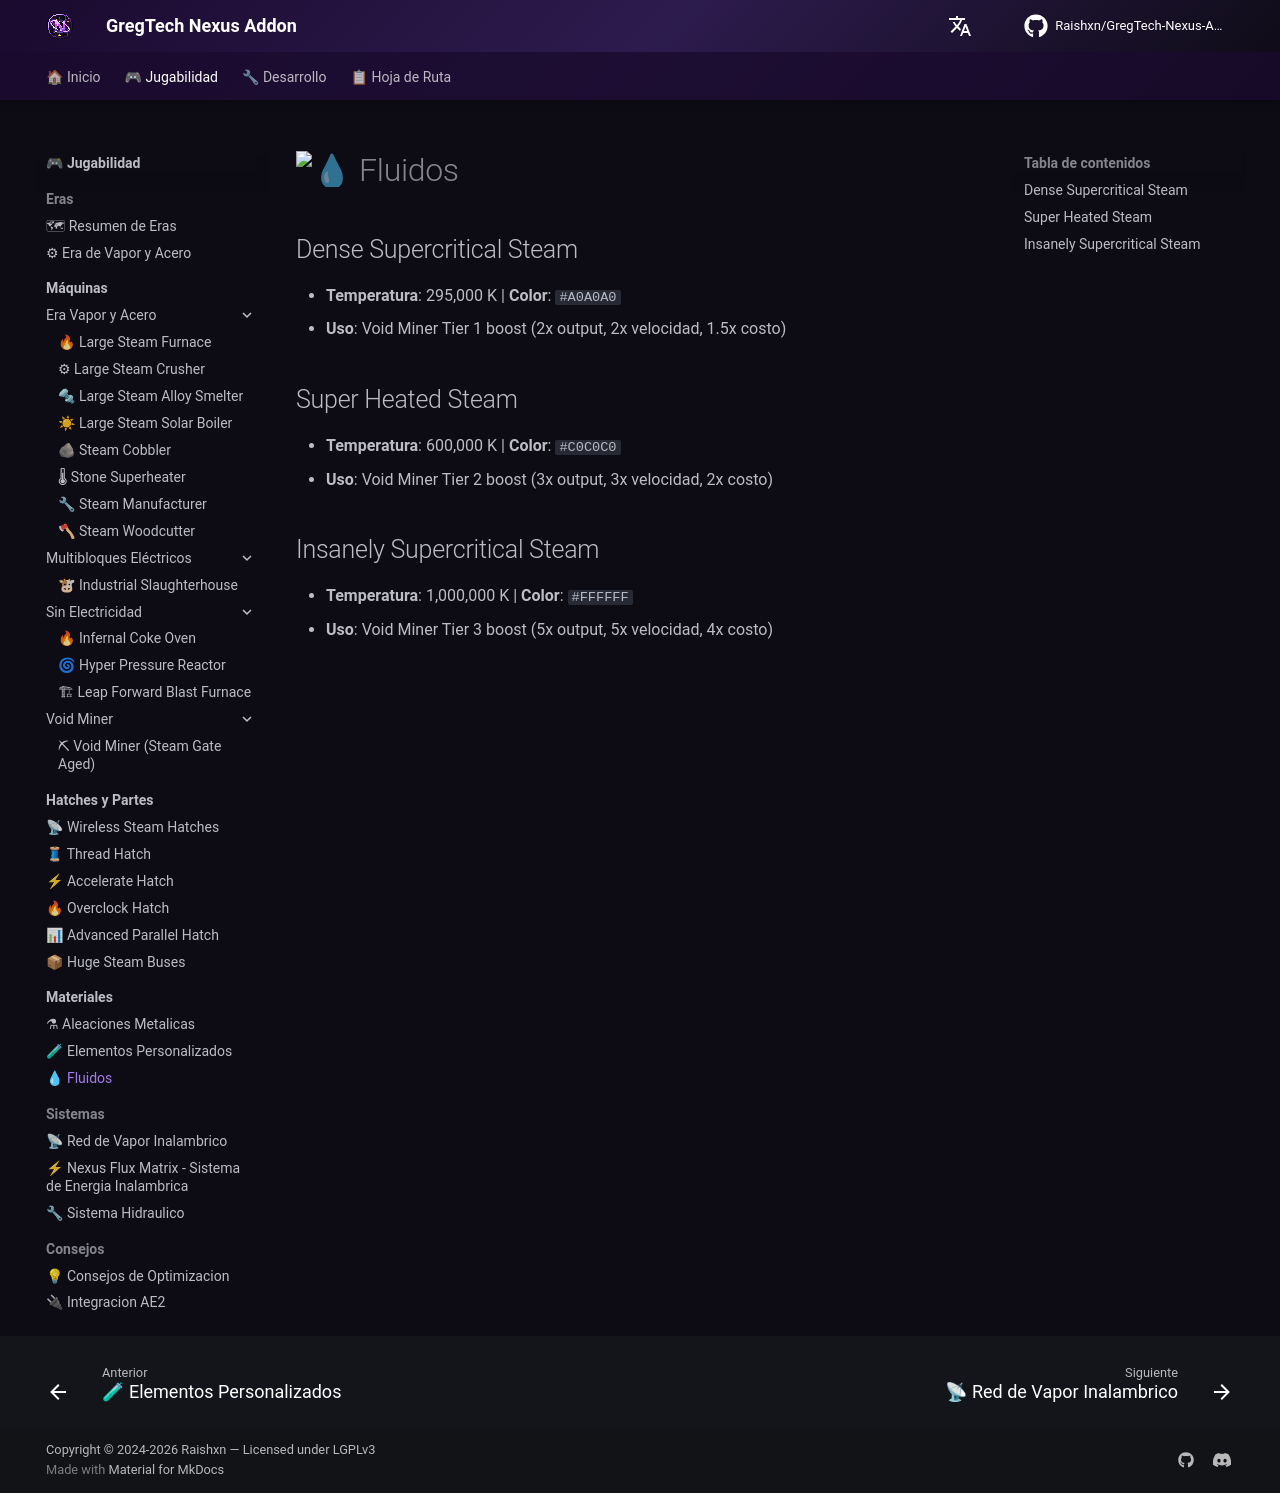

repository: Zx123456899/GregTech-Nexus-Addon · page: es/gameplay/materials/fluids/index.html · generator: mkdocs

# 💧 Fluidos / Fluids
## Dense Supercritical Steam
Temperatura: 295,000 K | Cor: `#A0A0A0`
## Super Heated Steam
Temperatura: 600,000 K | Cor: `#C0C0C0`
## Insanely Supercritical Steam
Temperatura: 1,000,000 K | Cor: `#FFFFFF`
